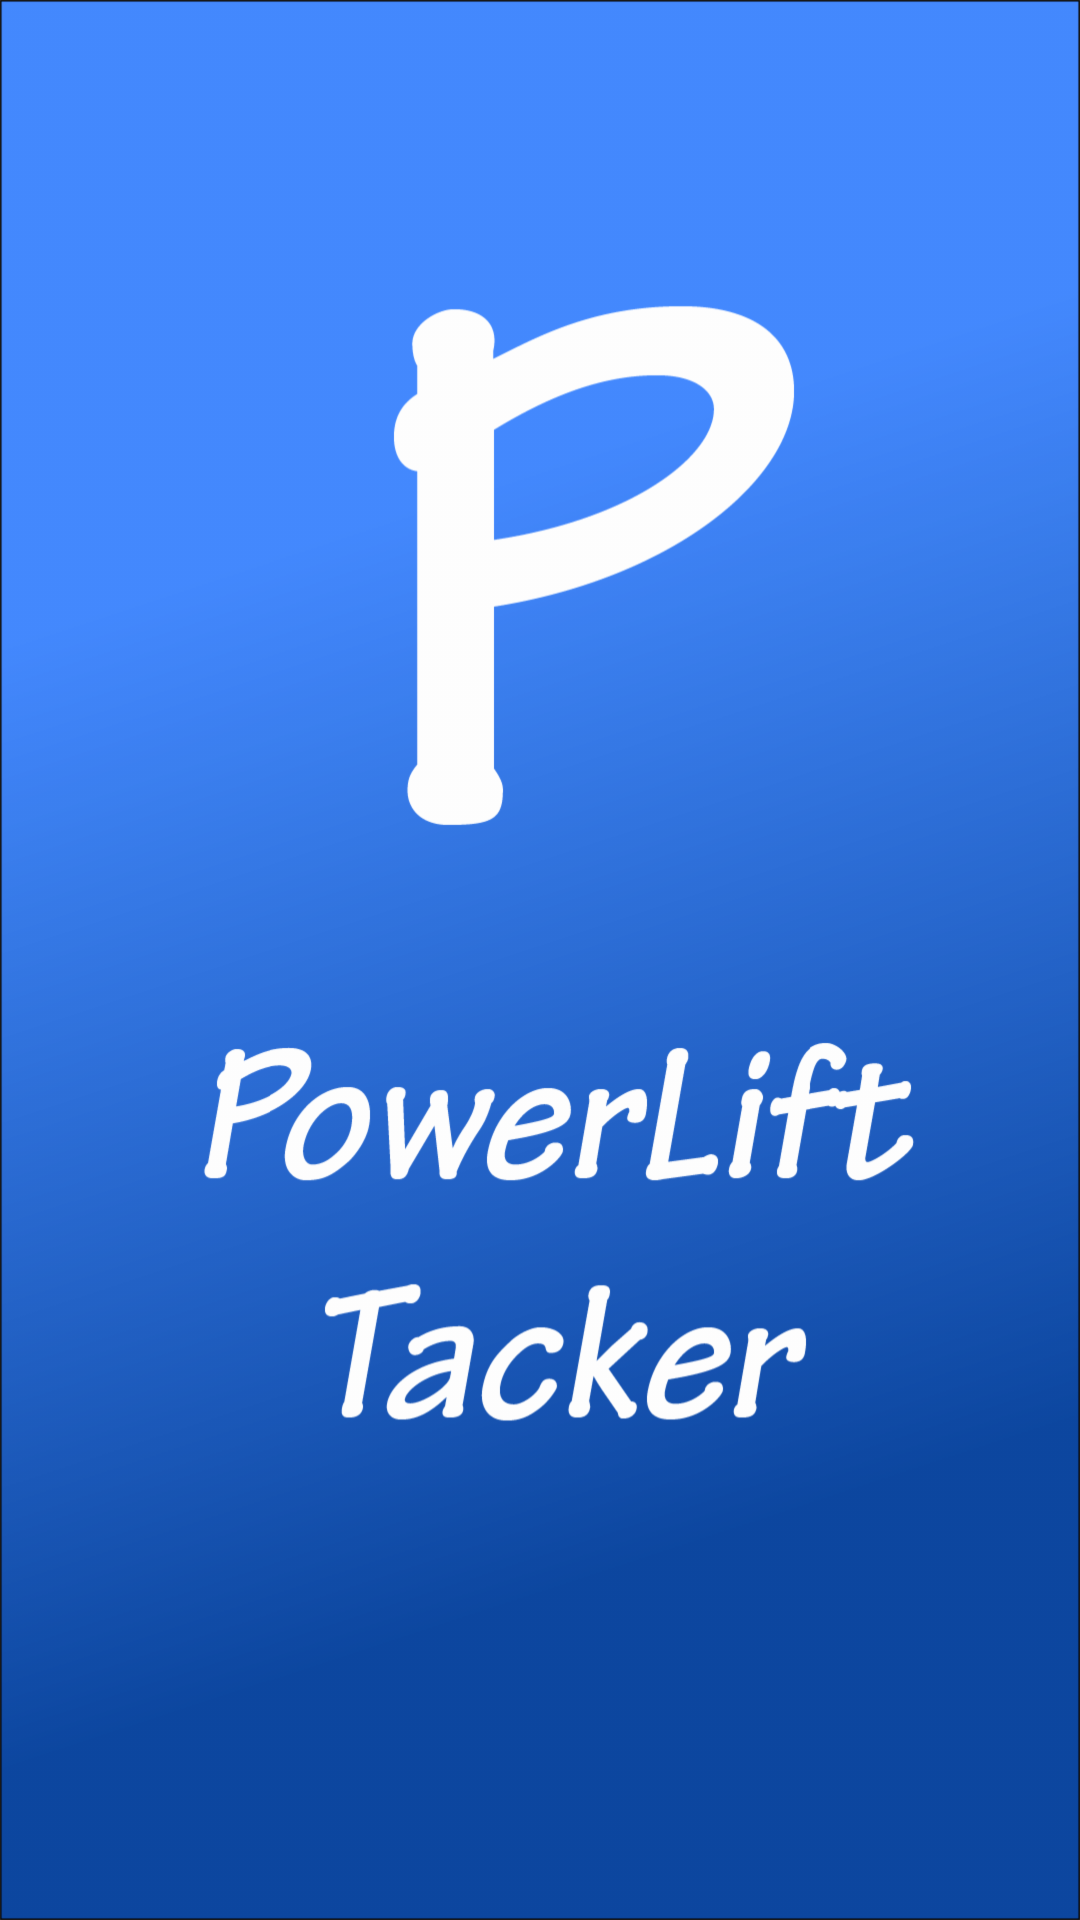

Write the Android layout XML for this screen, with the resource values it uses.
<!-- AndroidManifest.xml: application theme AppTheme -->
<!-- res/layout/activity_splash_screen.xml -->
<?xml version="1.0" encoding="utf-8"?>
<RelativeLayout xmlns:android="http://schemas.android.com/apk/res/android"
    android:orientation="vertical" android:layout_width="fill_parent"
    android:background="@drawable/splash_screen"
    android:layout_height="fill_parent">


</RelativeLayout>
<!-- resources referenced by this layout -->
<resources>
  <!-- drawable splash_screen: png bitmap (drawable-hdpi, 55113 bytes) -->
  <style name="AppTheme" parent="Theme.AppCompat">
          <item name="colorPrimary">@color/blue_grey_500</item>
          <item name="colorPrimaryDark">@color/blue_grey_700</item>
          <item name="colorAccent">@color/orange_a400</item>
      </style>
</resources>
